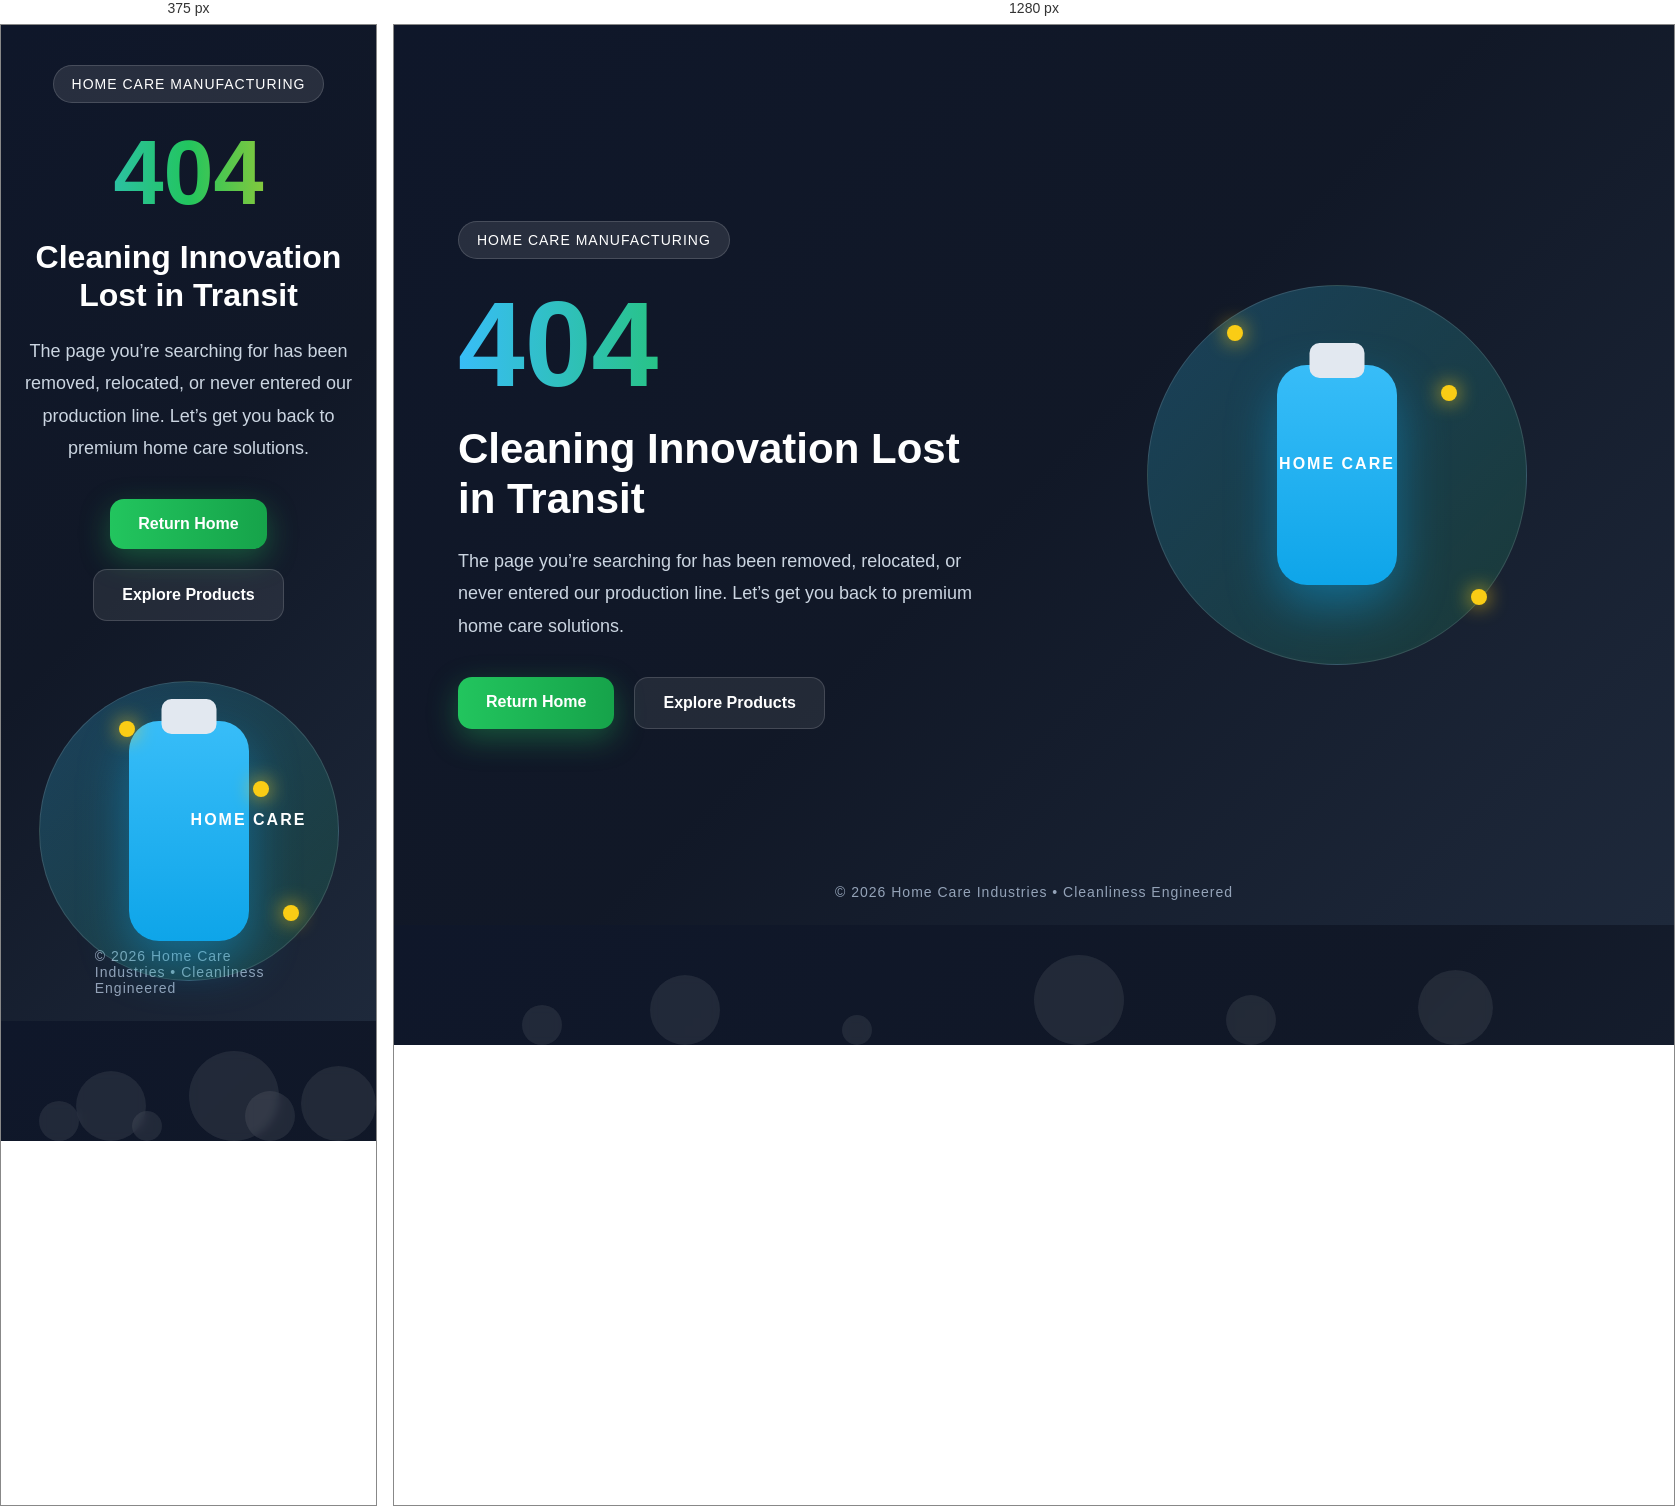
Rendered at 375 px and 1280 px, left to right.

<!-- file: 404.html -->
<!DOCTYPE html>
<html lang="en">
<head>
  <meta charset="UTF-8" />
  <meta name="viewport" content="width=device-width, initial-scale=1.0" />
  <title>404 | Home Care Industries</title>

  <link rel="preconnect" href="https://fonts.googleapis.com">
  <link rel="preconnect" href="https://fonts.gstatic.com" crossorigin>

  <style>
    *{
      margin:0;
      padding:0;
      box-sizing:border-box;
    }

    body{
      font-family: "Segoe UI", sans-serif;
      min-height:100vh;
      overflow:hidden;
      background:
        linear-gradient(135deg,#0f172a,#111827,#1e293b);
      color:white;
      display:flex;
      align-items:center;
      justify-content:center;
      position:relative;
    }

    /* Floating bubbles */
    .bubble{
      position:absolute;
      bottom:-120px;
      background:rgba(255,255,255,0.08);
      border-radius:50%;
      animation: floatUp linear infinite;
      backdrop-filter: blur(4px);
    }

    @keyframes floatUp{
      to{
        transform:translateY(-120vh) rotate(360deg);
      }
    }

    .container{
      width:90%;
      max-width:1200px;
      display:grid;
      grid-template-columns:1fr 1fr;
      gap:60px;
      align-items:center;
      z-index:2;
    }

    .left{
      animation:slideLeft 1s ease;
    }

    @keyframes slideLeft{
      from{
        opacity:0;
        transform:translateX(-60px);
      }
      to{
        opacity:1;
        transform:translateX(0);
      }
    }

    .badge{
      display:inline-block;
      padding:10px 18px;
      background:rgba(255,255,255,0.1);
      border:1px solid rgba(255,255,255,0.15);
      border-radius:50px;
      margin-bottom:25px;
      font-size:14px;
      letter-spacing:1px;
      text-transform:uppercase;
    }

    h1{
      font-size:120px;
      line-height:1;
      font-weight:800;
      background:linear-gradient(90deg,#38bdf8,#22c55e,#facc15);
      -webkit-background-clip:text;
      -webkit-text-fill-color:transparent;
      animation:pulse 3s infinite;
    }

    @keyframes pulse{
      0%,100%{
        transform:scale(1);
      }
      50%{
        transform:scale(1.03);
      }
    }

    h2{
      font-size:42px;
      margin:20px 0;
      line-height:1.2;
    }

    p{
      color:#cbd5e1;
      font-size:18px;
      line-height:1.8;
      margin-bottom:35px;
      max-width:520px;
    }

    .buttons{
      display:flex;
      gap:20px;
      flex-wrap:wrap;
    }

    .btn{
      padding:16px 28px;
      border:none;
      border-radius:14px;
      text-decoration:none;
      font-weight:600;
      transition:0.35s ease;
      position:relative;
      overflow:hidden;
    }

    .btn-primary{
      background:linear-gradient(90deg,#22c55e,#16a34a);
      color:white;
      box-shadow:0 10px 30px rgba(34,197,94,0.35);
    }

    .btn-primary:hover{
      transform:translateY(-4px);
      box-shadow:0 18px 40px rgba(34,197,94,0.45);
    }

    .btn-secondary{
      background:rgba(255,255,255,0.08);
      border:1px solid rgba(255,255,255,0.15);
      color:white;
    }

    .btn-secondary:hover{
      background:rgba(255,255,255,0.15);
      transform:translateY(-4px);
    }

    /* Right side illustration */
    .right{
      display:flex;
      justify-content:center;
      align-items:center;
      position:relative;
      animation:slideRight 1s ease;
    }

    @keyframes slideRight{
      from{
        opacity:0;
        transform:translateX(60px);
      }
      to{
        opacity:1;
        transform:translateX(0);
      }
    }

    .factory{
      width:380px;
      height:380px;
      position:relative;
    }

    .circle{
      width:100%;
      height:100%;
      border-radius:50%;
      background:linear-gradient(
        135deg,
        rgba(56,189,248,0.25),
        rgba(34,197,94,0.15)
      );
      border:1px solid rgba(255,255,255,0.12);
      position:absolute;
      animation:rotate 18s linear infinite;
    }

    @keyframes rotate{
      to{
        transform:rotate(360deg);
      }
    }

    .bottle{
      position:absolute;
      width:120px;
      height:220px;
      background:linear-gradient(180deg,#38bdf8,#0ea5e9);
      border-radius:30px;
      left:50%;
      top:50%;
      transform:translate(-50%,-50%);
      box-shadow:0 20px 50px rgba(14,165,233,0.45);
      animation:float 4s ease-in-out infinite;
    }

    .bottle::before{
      content:"";
      position:absolute;
      width:55px;
      height:35px;
      background:#e2e8f0;
      top:-22px;
      left:50%;
      transform:translateX(-50%);
      border-radius:10px;
    }

    .bottle::after{
      content:"HOME CARE";
      position:absolute;
      width:100%;
      text-align:center;
      top:90px;
      font-size:16px;
      font-weight:700;
      letter-spacing:2px;
      color:white;
    }

    @keyframes float{
      0%,100%{
        transform:translate(-50%,-50%) translateY(0);
      }
      50%{
        transform:translate(-50%,-50%) translateY(-18px);
      }
    }

    .spark{
      position:absolute;
      width:16px;
      height:16px;
      background:#facc15;
      border-radius:50%;
      box-shadow:0 0 20px #facc15;
      animation:sparkle 2s infinite;
    }

    @keyframes sparkle{
      0%,100%{
        opacity:0.2;
        transform:scale(0.7);
      }
      50%{
        opacity:1;
        transform:scale(1.3);
      }
    }

    .s1{ top:40px; left:80px; }
    .s2{ bottom:60px; right:40px; animation-delay:1s; }
    .s3{ top:100px; right:70px; animation-delay:0.5s; }

    footer{
      position:absolute;
      bottom:25px;
      left:50%;
      transform:translateX(-50%);
      color:#94a3b8;
      font-size:14px;
      letter-spacing:1px;
    }

    @media(max-width:900px){

      body{
        overflow:auto;
        padding:40px 0;
      }

      .container{
        grid-template-columns:1fr;
        text-align:center;
      }

      p{
        margin:auto auto 35px;
      }

      .buttons{
        justify-content:center;
      }

      h1{
        font-size:90px;
      }

      h2{
        font-size:32px;
      }

      .factory{
        width:300px;
        height:300px;
      }
    }

  </style>
</head>

<body>

  <!-- Floating bubbles -->
  <div class="bubble" style="left:10%; width:40px; height:40px; animation-duration:12s;"></div>
  <div class="bubble" style="left:20%; width:70px; height:70px; animation-duration:18s;"></div>
  <div class="bubble" style="left:35%; width:30px; height:30px; animation-duration:10s;"></div>
  <div class="bubble" style="left:50%; width:90px; height:90px; animation-duration:22s;"></div>
  <div class="bubble" style="left:65%; width:50px; height:50px; animation-duration:16s;"></div>
  <div class="bubble" style="left:80%; width:75px; height:75px; animation-duration:20s;"></div>

  <div class="container">

    <div class="left">

      <div class="badge">
        Home Care Manufacturing
      </div>

      <h1>404</h1>

      <h2>
        Cleaning Innovation Lost in Transit
      </h2>

      <p>
        The page you’re searching for has been removed,
        relocated, or never entered our production line.
        Let’s get you back to premium home care solutions.
      </p>

      <div class="buttons">
        <a href="/" class="btn btn-primary">
          Return Home
        </a>

        <a href="/products" class="btn btn-secondary">
          Explore Products
        </a>
      </div>

    </div>

    <div class="right">

      <div class="factory">

        <div class="circle"></div>

        <div class="bottle"></div>

        <div class="spark s1"></div>
        <div class="spark s2"></div>
        <div class="spark s3"></div>

      </div>

    </div>

  </div>

  <footer>
    © 2026 Home Care Industries • Cleanliness Engineered
  </footer>

</body>
</html>